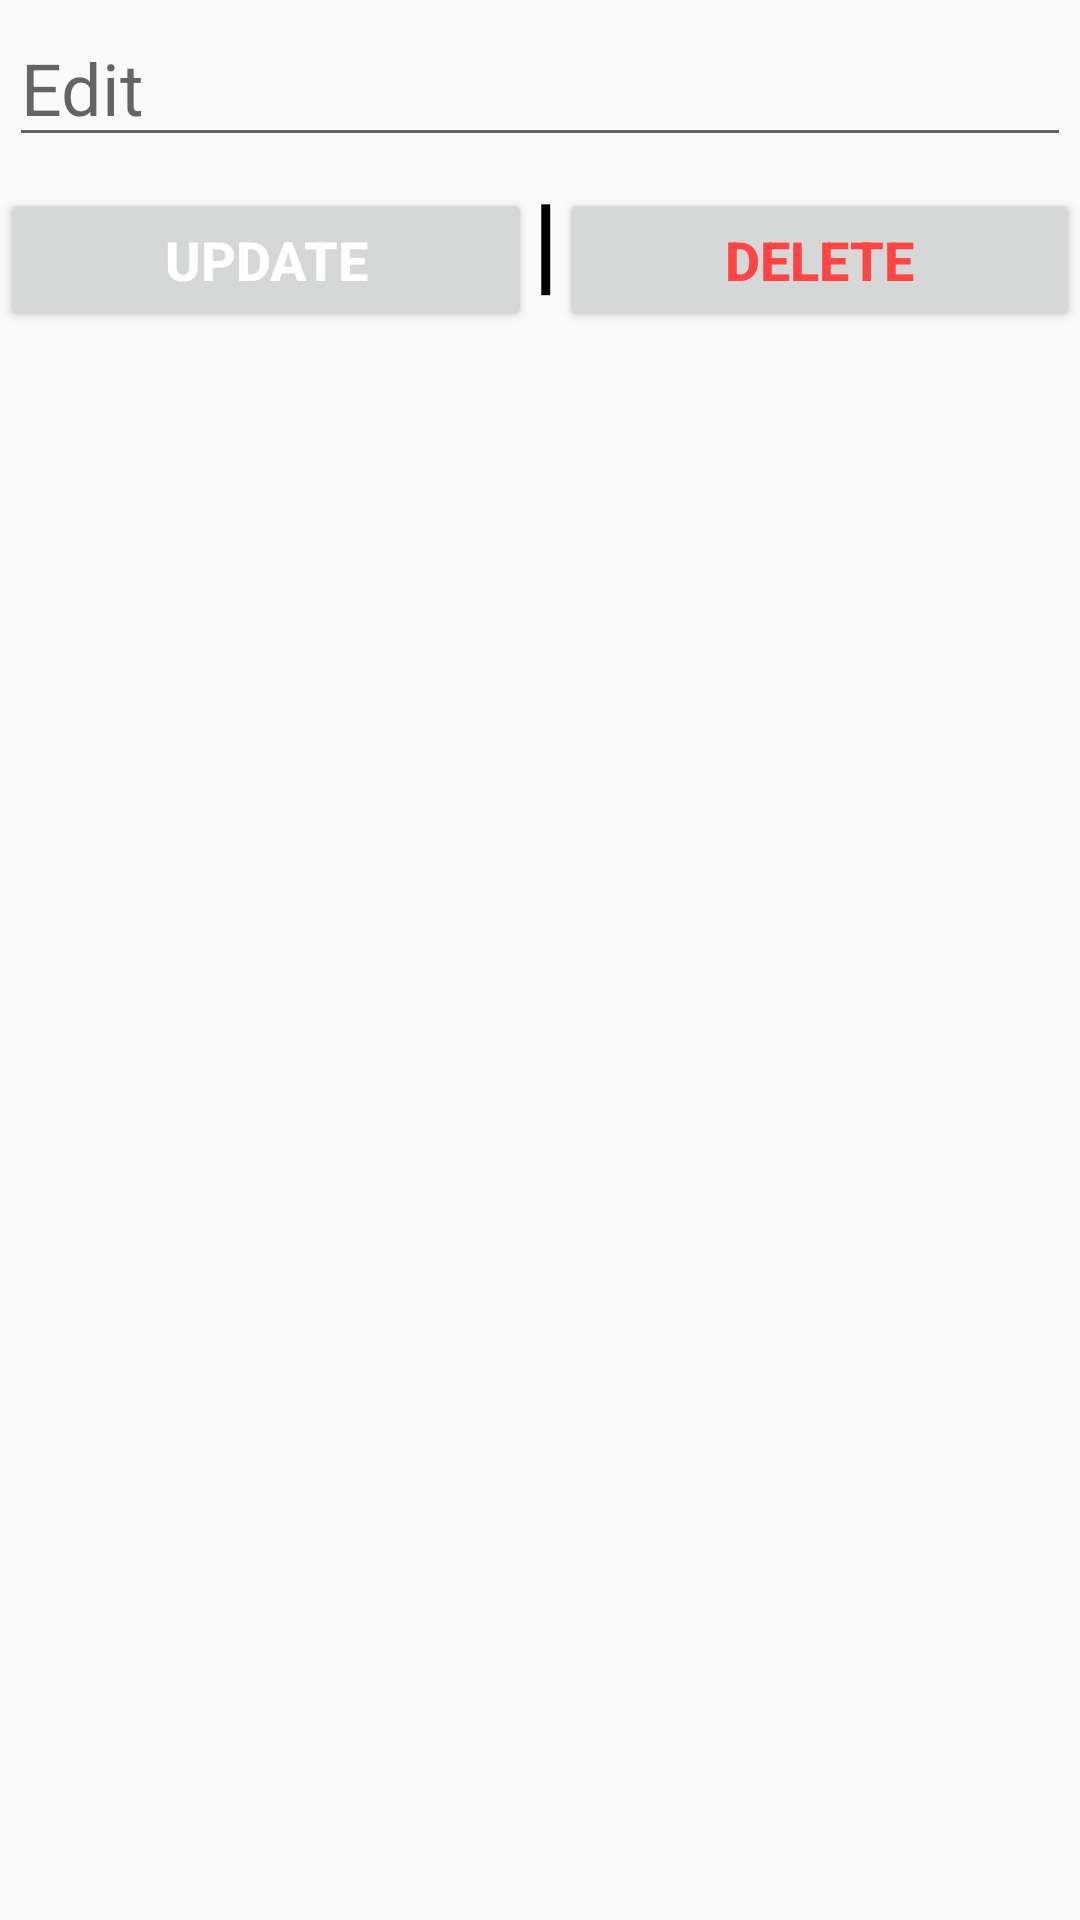

Layout XML and referenced resources for this Android screen:
<!-- AndroidManifest.xml: application theme AppTheme -->
<!-- res/layout/edit_category.xml -->
<?xml version="1.0" encoding="utf-8"?>
<LinearLayout xmlns:android="http://schemas.android.com/apk/res/android"
    android:layout_width="match_parent"
    android:layout_height="match_parent"
    android:orientation="vertical"
    android:weightSum="1">

    <LinearLayout
        android:layout_width="match_parent"
        android:layout_height="wrap_content"
        android:layout_margin="3dp"
        android:orientation="horizontal">

        <EditText
            android:id="@+id/editCategory"
            android:layout_width="match_parent"
            android:layout_height="wrap_content"
            android:layout_weight="1"
            android:ems="10"
            android:hint="Edit"
            android:inputType="textPersonName"
            android:textColor="@android:color/black"
            android:textSize="24sp" />

    </LinearLayout>

    <LinearLayout
        android:layout_width="match_parent"
        android:layout_height="wrap_content"
        android:layout_weight="1"
        android:orientation="horizontal">

        <Button
            android:id="@+id/btnDone"
            android:layout_width="wrap_content"
            android:layout_height="wrap_content"
            android:layout_weight="1"
            android:drawableLeft="@mipmap/editwhite"
            android:text="Update"
            android:textColor="@android:color/background_light"
            android:textSize="18sp"
            android:textStyle="bold" />

        <TextView
            android:id="@+id/textView5"
            android:layout_width="wrap_content"
            android:layout_height="wrap_content"
            android:text="|"
            android:textAlignment="center"
            android:textSize="36sp"
            android:textStyle="bold" />

        <Button
            android:id="@+id/btnCancelEdit"
            android:layout_width="wrap_content"
            android:layout_height="wrap_content"
            android:layout_weight="1"
            android:drawableLeft="@mipmap/deletewhite"
            android:text="Delete"
            android:textColor="@android:color/holo_red_light"
            android:textSize="18sp"
            android:textStyle="bold" />
    </LinearLayout>


</LinearLayout>
<!-- resources referenced by this layout -->
<resources>
  <style name="AppTheme" parent="Theme.AppCompat.Light.DarkActionBar">
          
  
  
  
          <item name="android:textColor">@android:color/black</item>
      </style>
</resources>
